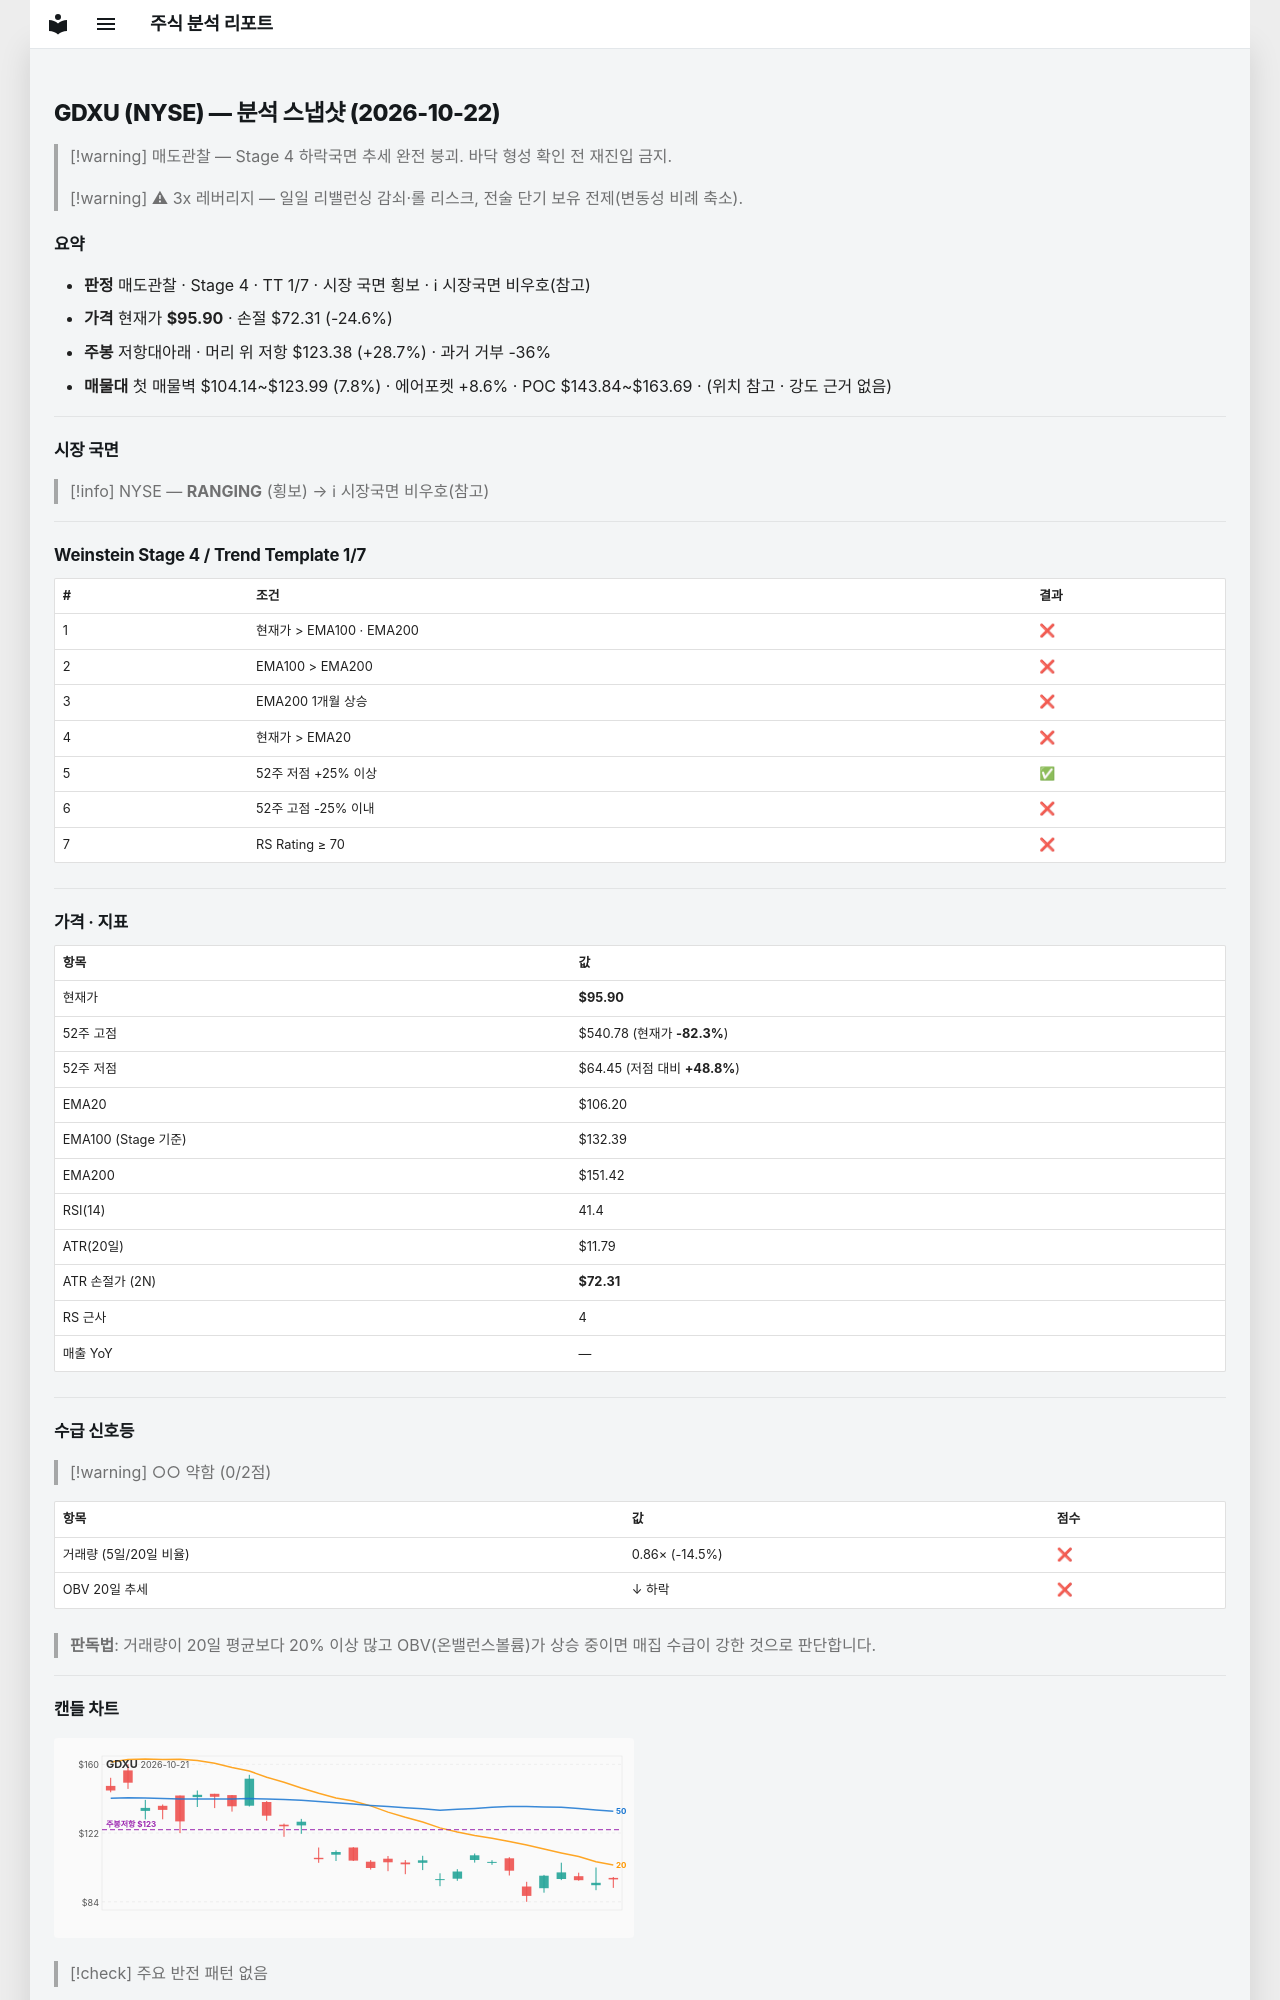

repository: soloandco/stock-reports · page: snapshots/GDXU-2026-10-22/index.html · generator: mkdocs

---
type: analysis-snapshot
title: GDXU 분석 스냅샷
ticker: GDXU
market: NYSE
created: 2026-10-22
updated: 2026-10-22
bar-date: 2026-10-21
verdict: 매도관찰
real-rr: 1.17
sma50-gap-pct: -9.7
weekly-position: 저항대아래
weekly-overhead-price: 123.38
weekly-overhead-pct: 28.7
stage: 4
trend-template-score: 1
tt-max: 7
ma-set: ema-20-100-200
price: 95.9000015258789
stop-price: 72.3121977836889
market-regime: RANGING
supply-demand-score: 0/2
supply-demand-label: 약함
status: tracking
tags:
  - stock-agent
  - watchlist
  - GDXU
  - analysis
related:
  - "[[analysis-template]]"
---

# GDXU (NYSE) — 분석 스냅샷 (2026-10-22)

> [!warning] 매도관찰 — Stage 4 하락국면
> 추세 완전 붕괴. 바닥 형성 확인 전 재진입 금지.

> [!warning] ⚠ 3x 레버리지 — 일일 리밸런싱 감쇠·롤 리스크, 전술 단기 보유 전제(변동성 비례 축소).

## 요약

- **판정** 매도관찰 · Stage 4 · TT 1/7 · 시장 국면 횡보 · ℹ 시장국면 비우호(참고)
- **가격** 현재가 **$95.90** · 손절 $72.31 (-24.6%)
- **주봉** 저항대아래 · 머리 위 저항 $123.38 (+28.7%) · 과거 거부 -36%
- **매물대** 첫 매물벽 $104.14~$123.99 (7.8%) · 에어포켓 +8.6% · POC $143.84~$163.69 · (위치 참고 · 강도 근거 없음)

---

## 시장 국면

> [!info] NYSE — **RANGING** (횡보) → ℹ 시장국면 비우호(참고)

---

## Weinstein Stage 4 / Trend Template 1/7

| # | 조건 | 결과 |
|---|------|------|
| 1 | 현재가 > EMA100 · EMA200 | ❌ |
| 2 | EMA100 > EMA200 | ❌ |
| 3 | EMA200 1개월 상승 | ❌ |
| 4 | 현재가 > EMA20 | ❌ |
| 5 | 52주 저점 +25% 이상 | ✅ |
| 6 | 52주 고점 -25% 이내 | ❌ |
| 7 | RS Rating ≥ 70 | ❌ |

---

## 가격 · 지표

| 항목 | 값 |
|------|---|
| 현재가 | **$95.90** |
| 52주 고점 | $540.78 (현재가 **-82.3%**) |
| 52주 저점 | $64.45 (저점 대비 **+48.8%**) |
| EMA20 | $106.20 |
| EMA100 (Stage 기준) | $132.39 |
| EMA200 | $151.42 |
| RSI(14) | 41.4 |
| ATR(20일) | $11.79 |
| ATR 손절가 (2N) | **$72.31** |
| RS 근사 | 4 |
| 매출 YoY | — |

---
## 수급 신호등

> [!warning] ○○ 약함 (0/2점)

| 항목 | 값 | 점수 |
|------|------|------|
| 거래량 (5일/20일 비율) | 0.86× (-14.5%) | ❌ |
| OBV 20일 추세 | ↓ 하락 | ❌ |

> **판독법**: 거래량이 20일 평균보다 20% 이상 많고 OBV(온밸런스볼륨)가 상승 중이면 매집 수급이 강한 것으로 판단합니다.

---
